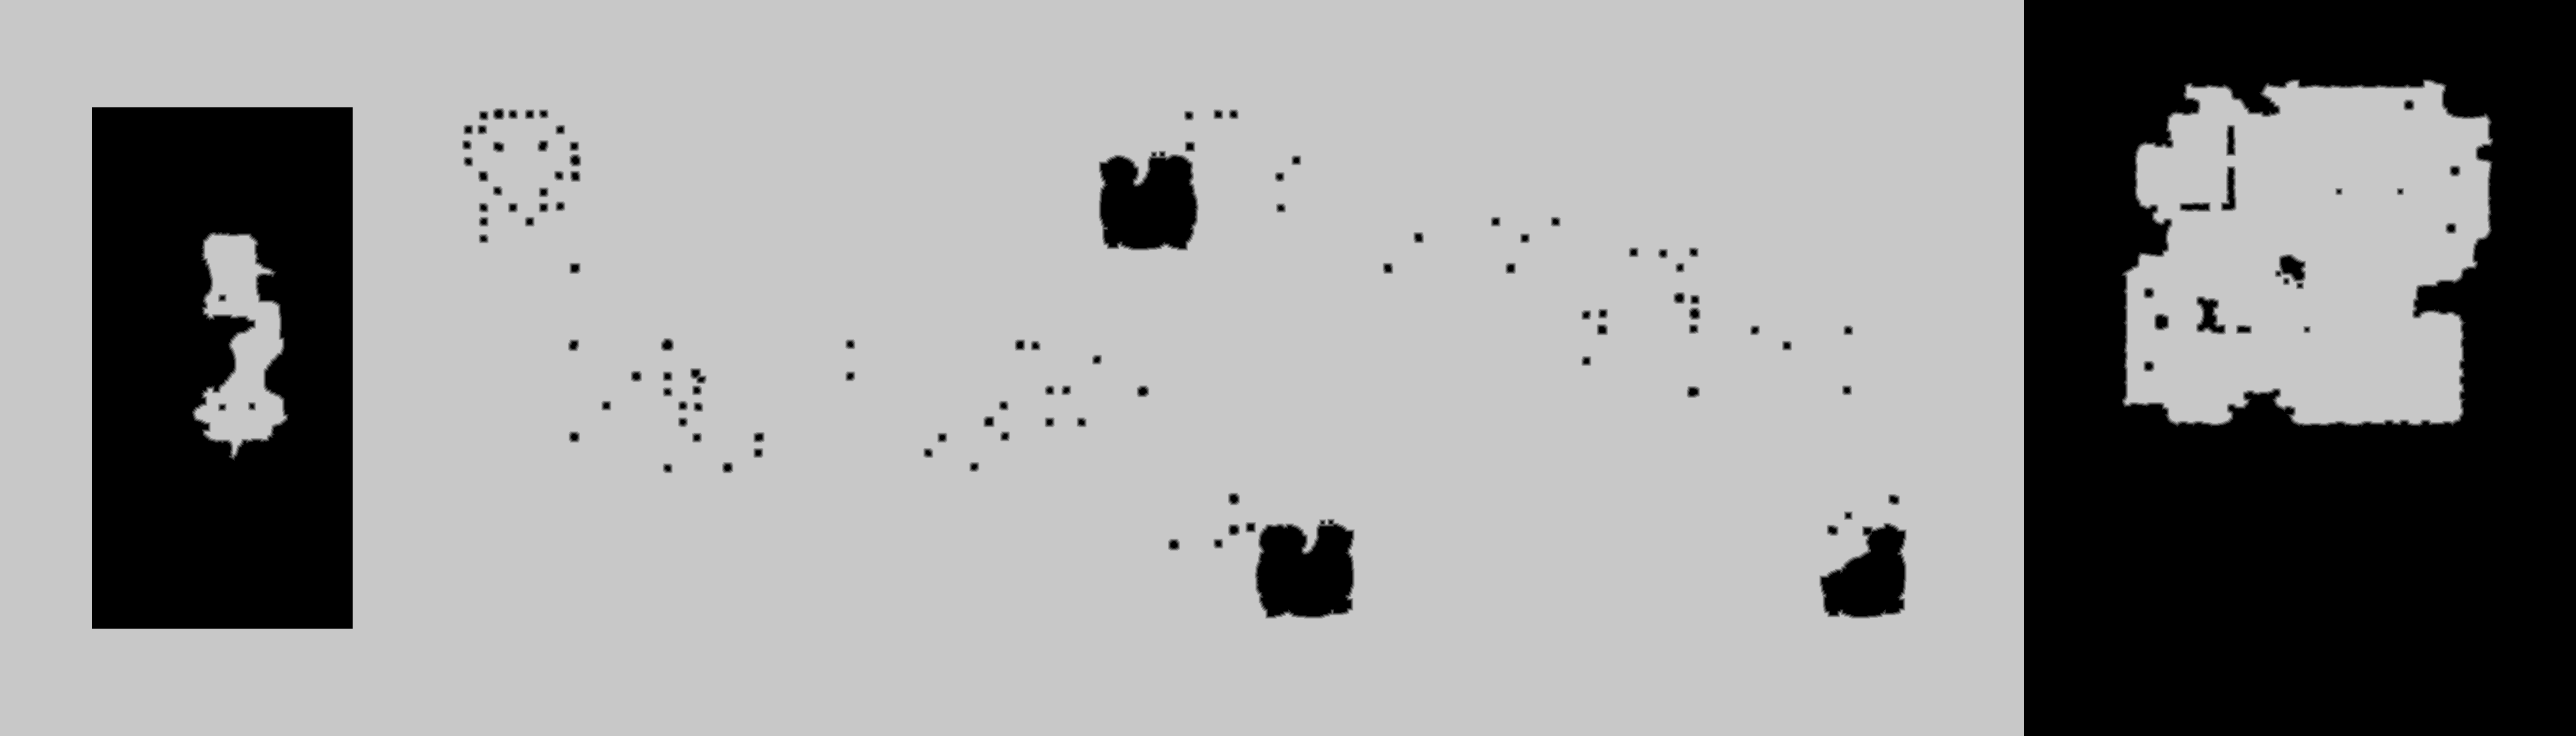

Values plotted in this chart, from the file beside it:
source	tdt_hull ranged
truth	truth_22ec993b3f0.tsv
width	3864
height	1104
nibble	0	998893
nibble	1	11795
nibble	2	12486
nibble	3	13248
nibble	4	14021
nibble	5	3215413
